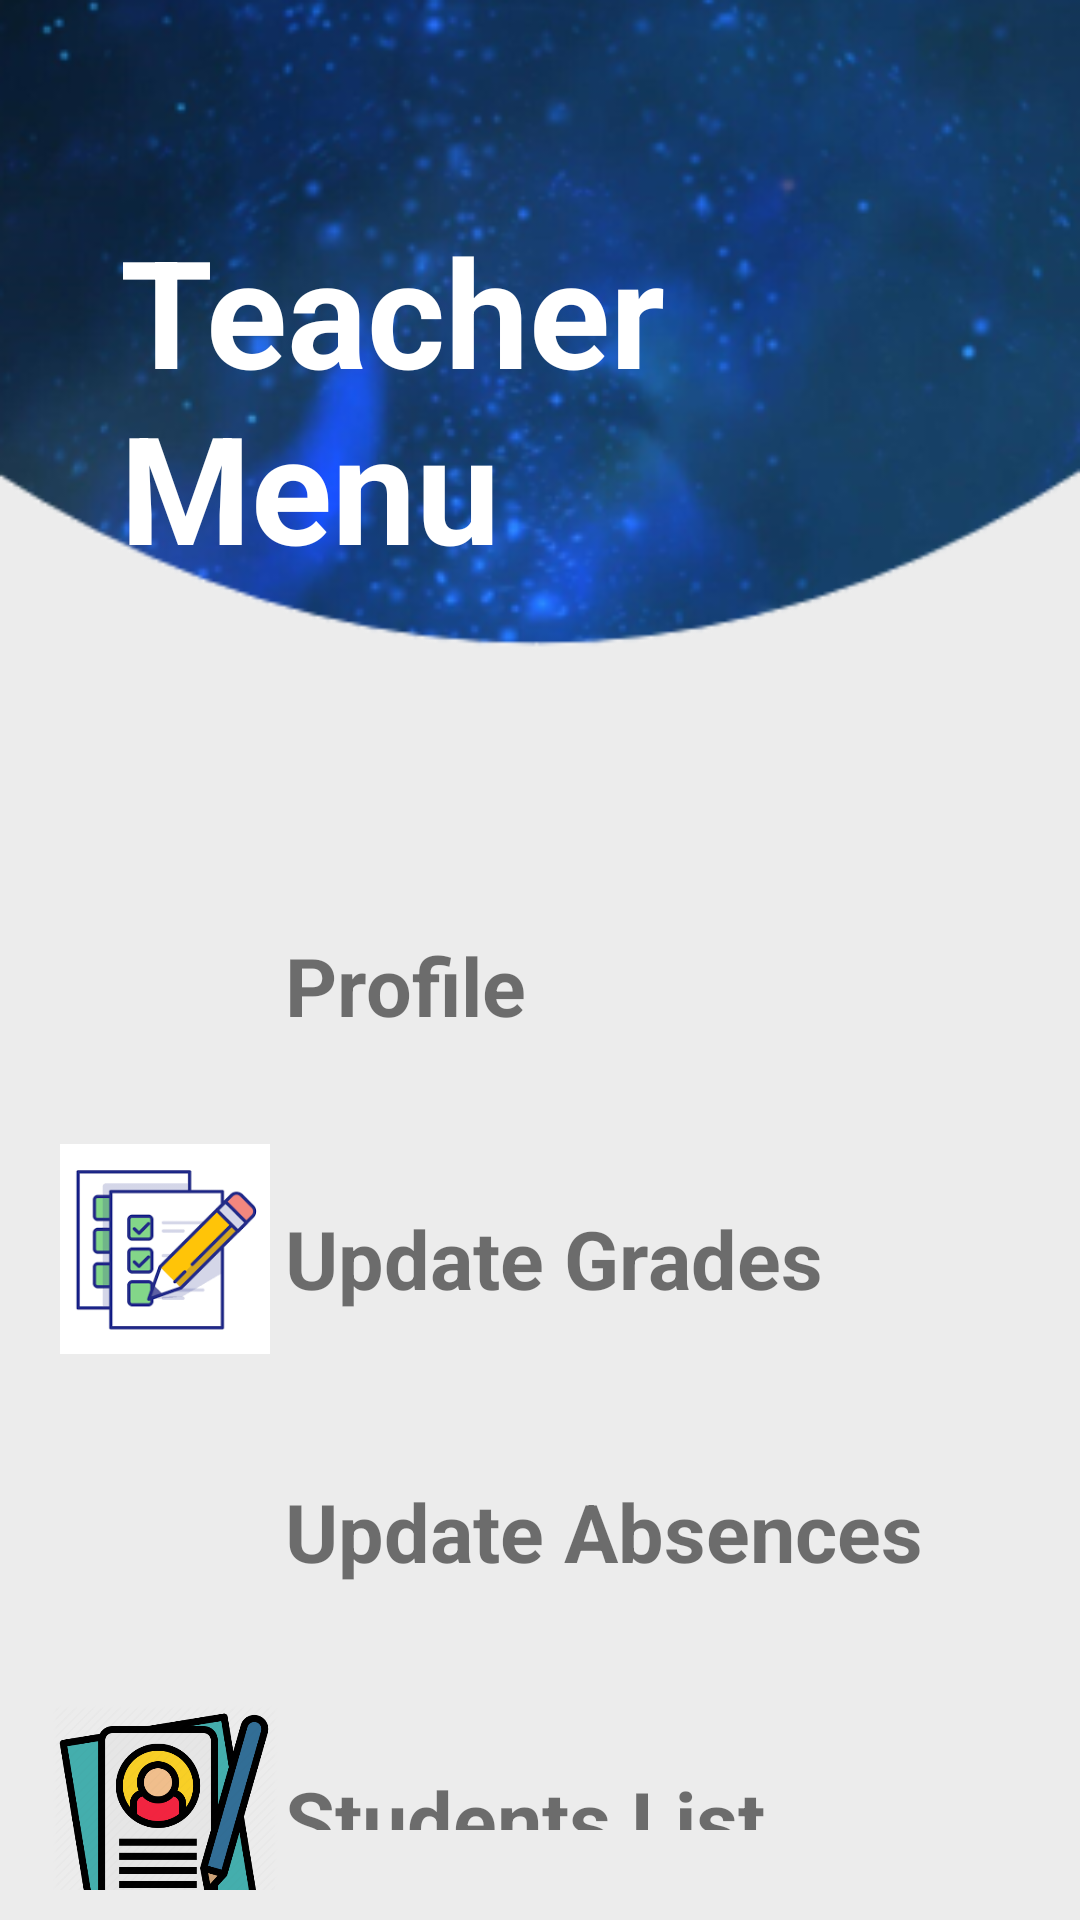

Layout XML and referenced resources for this Android screen:
<!-- AndroidManifest.xml: application theme Theme.MyApp -->
<!-- res/layout/activity_menu_teacher.xml -->
<?xml version="1.0" encoding="utf-8"?>
<RelativeLayout xmlns:android="http://schemas.android.com/apk/res/android"
    xmlns:app="http://schemas.android.com/apk/res-auto"
    xmlns:tools="http://schemas.android.com/tools"
    android:layout_width="match_parent"
    android:layout_height="match_parent"
    android:background="@drawable/screen2"
    android:orientation="vertical"
    android:weightSum="10"
    tools:context=".view.menuTeacher">

    <TextView
        android:id="@+id/Menu"
        android:layout_width="wrap_content"
        android:layout_height="wrap_content"
        android:layout_centerHorizontal="true"
        android:text="Teacher Menu"
        android:textColor="@color/white"
        android:textSize="50sp"
        android:textStyle="bold"
        android:layout_marginTop="70dp"
        android:layout_marginLeft="70dp"
        android:layout_marginRight="10dp"
        />

    <LinearLayout
        android:layout_width="wrap_content"
        android:layout_height="90dp"
        android:id="@+id/Profile"
        android:layout_below="@+id/Menu"
        android:layout_marginLeft="5dp"
        android:layout_marginTop="85dp"
        android:padding="10dp">

        <ImageView
            android:id="@+id/imageprofile"
            android:layout_width="80dp"
            android:layout_height="70dp"
            android:src="@drawable/profile" />

        <TextView
            android:id="@+id/Clickprofile"
            android:layout_width="wrap_content"
            android:layout_height="wrap_content"
            android:text="Profile"
            android:textSize="27sp"
            android:layout_marginVertical="20dp"
            android:textStyle="bold" />

    </LinearLayout>

    <LinearLayout
        android:layout_width="wrap_content"
        android:layout_height="90dp"
        android:id="@+id/Grades"
        android:layout_below="@+id/Profile"
        android:layout_marginLeft="5dp"
        android:layout_marginTop="1dp"
        android:padding="10dp">

        <ImageView
            android:id="@+id/imageGrades"
            android:layout_width="80dp"
            android:layout_height="70dp"
            android:src="@drawable/icon11" />

        <TextView
            android:id="@+id/ClickGrades"
            android:layout_width="wrap_content"
            android:layout_height="40dp"
            android:text="Update Grades"
            android:textSize="27sp"
            android:layout_marginVertical="20dp"
            android:textStyle="bold" />

    </LinearLayout>

    <LinearLayout
        android:layout_width="wrap_content"
        android:layout_height="95dp"
        android:id="@+id/Presence"
        android:layout_below="@+id/Grades"
        android:layout_marginLeft="5dp"
        android:layout_marginTop="1dp"
        android:padding="10dp">

        <ImageView
            android:id="@+id/imagepresence"
            android:layout_width="80dp"
            android:layout_height="75dp"
            android:src="@drawable/presen" />

        <TextView
            android:id="@+id/ClickPresence"
            android:layout_width="wrap_content"
            android:layout_height="wrap_content"
            android:text="Update Absences"
            android:textSize="27sp"
            android:layout_marginVertical="20dp"
            android:textStyle="bold" />

    </LinearLayout>


    <LinearLayout
        android:layout_width="wrap_content"
        android:layout_height="90dp"
        android:id="@+id/StudentsList"
        android:layout_below="@+id/Presence"
        android:layout_marginLeft="5dp"
        android:layout_marginTop="1dp"
        android:padding="10dp">

        <ImageView
            android:id="@+id/imageStudentsList"
            android:layout_width="80dp"
            android:layout_height="75dp"
            android:src="@drawable/studentslist" />

        <TextView
            android:id="@+id/ClickStudentsList"
            android:layout_width="wrap_content"
            android:layout_height="wrap_content"
            android:text="Students List"
            android:textSize="27sp"
            android:layout_marginVertical="20dp"
            android:textStyle="bold" />

    </LinearLayout>

    <Button
        android:id="@+id/LogoutBtn"
        android:layout_width="210dp"
        android:layout_height="wrap_content"
        android:layout_below="@id/StudentsList"
        android:layout_centerHorizontal="true"
        android:backgroundTint="#a0a0a0"
        android:layout_marginLeft="-150dp"
        android:layout_marginTop="8dp"
        android:text="Logout" />




</RelativeLayout>
<!-- resources referenced by this layout -->
<resources>
  <!-- drawable icon11: png bitmap (drawable, 3592 bytes) -->
  <!-- drawable screen2: png bitmap (drawable, 119838 bytes) -->
  <!-- drawable studentslist: png bitmap (drawable, 53328 bytes) -->
  <style name="Theme.MyApp" parent="Theme.MaterialComponents.DayNight.NoActionBar">
          
          <item name="colorPrimary">@color/purple_500</item>
          <item name="colorPrimaryVariant">@color/purple_700</item>
          <item name="colorOnPrimary">@color/white</item>
          
          <item name="colorSecondary">@color/teal_200</item>
          <item name="colorSecondaryVariant">@color/teal_700</item>
          <item name="colorOnSecondary">@color/black</item>
          
          <item name="android:statusBarColor" tools:targetApi="l">?attr/colorPrimaryVariant</item>
          
      </style>
  <!-- not gathered from this repository: default colours our renderer supplied (Android Studio template values) -->
  <color name="purple_500">#FF6200EE</color>
  <color name="purple_700">#FF3700B3</color>
  <color name="teal_200">#FF03DAC5</color>
  <color name="teal_700">#FF018786</color>
  <color name="black">#FF000000</color>
  <color name="white">#FFFFFFFF</color>
</resources>
